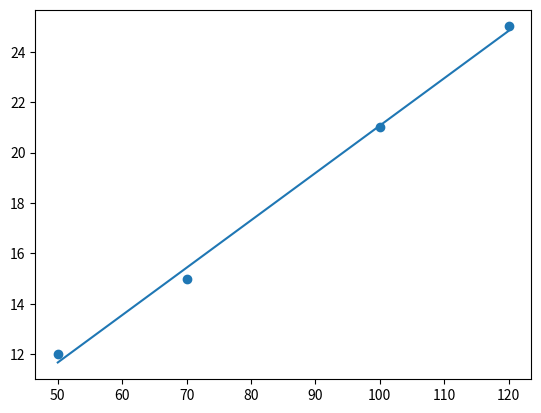

Python code for this plot:
import matplotlib.pyplot as plt
# x=[1,2,3,4,5,6,7,8]
# y=[12,26,33,47,52,64,75,86]
# xy=[]
# m=len(x)
# for i in range(m):
#     xy.append(x[i]*y[i])
# x2=[i**2 for i in x]
# a1= (m*sum(xy) - sum(x)*sum(y))/(m*sum(x2) - (sum(x))**2)
# a2= (sum(y) - a1*sum(x))/m
# y_pred = []


# for i in range(m):
#     y_pred.append(a1*x[i]+a2)
# print(f"intercept = {a1}")
# print(f"slope = {a2}")
# plt.scatter(x,y)
# plt.plot((min(x),max(x)),(min(y_pred),max(y_pred)))
# plt.show()

  
  
# x=[203,58,210,202,198,158,165,201,157,131,166,160,186,125,218,146]
# y=[495,173,479,504,510,416,393,442,317,311,400,337,423,344,533,344]
# xy=[]
# m=len(x)
# for i in range(m):
#     xy.append(x[i]*y[i])
# x2=[i**2 for i in x]
# a1= (m*sum(xy) - sum(x)*sum(y))/(m*sum(x2) - (sum(x))**2)
# a2= (sum(y) - a1*sum(x))/m
# y_pred = []
# for i in range(m):
#     y_pred.append(a1*x[i]+a2)
# print(f"intercept = {a1}")
# print(f"slope = {a2}")
# plt.scatter(x,y)
# plt.plot((min(x),max(x)),(min(y_pred),max(y_pred)))
# plt.show()

x=[50,70,100,120]
y=[12,15,21,25]
xy=[]
m=len(x)
for i in range(m):
    xy.append(x[i]*y[i])
x2=[i**2 for i in x]
a1= (m*sum(xy) - sum(x)*sum(y))/(m*sum(x2) - (sum(x))**2)
a2= (sum(y) - a1*sum(x))/m
y_pred = []
for i in range(m):
    y_pred.append(a1*x[i]+a2)
print(f"intercept = {a1}")
print(f"slope = {a2}")
plt.scatter(x,y)
plt.plot((min(x),max(x)),(min(y_pred),max(y_pred)))
plt.show()

